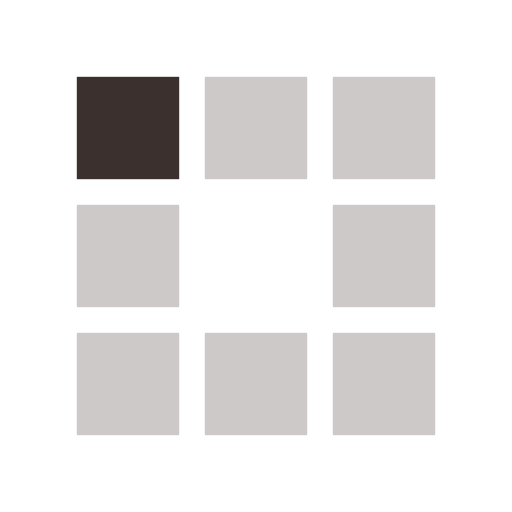
t = 0.00 s
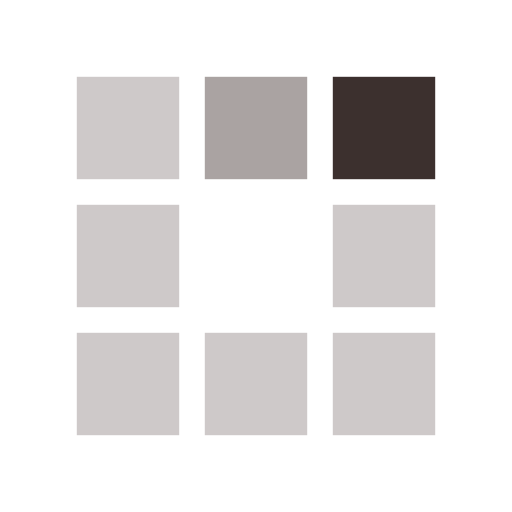
t = 0.30 s
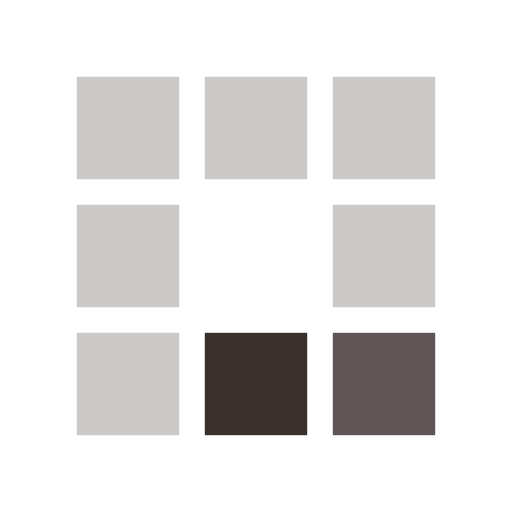
t = 0.63 s
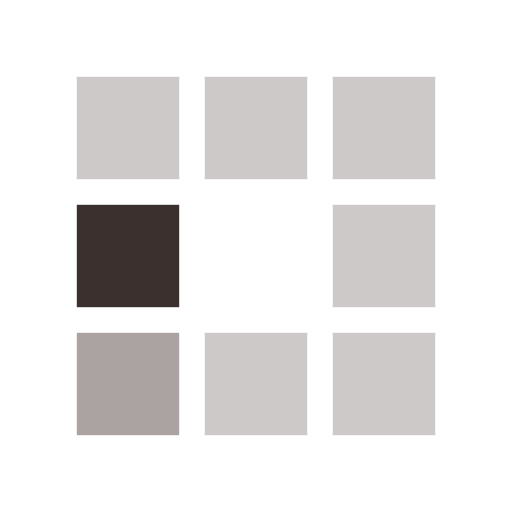
t = 0.93 s
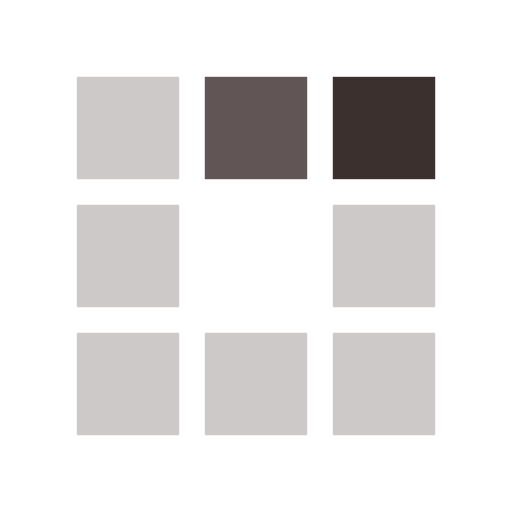
t = 1.25 s
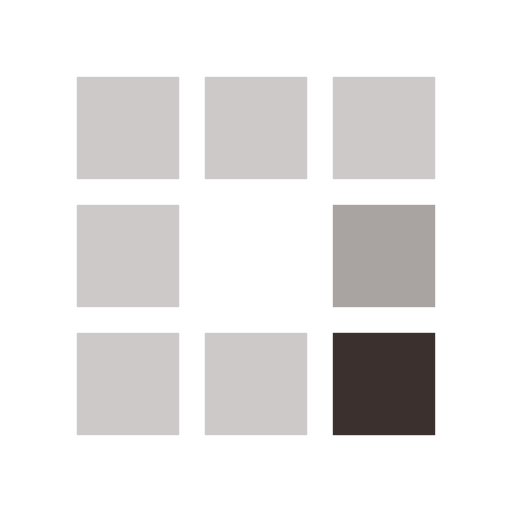
t = 1.55 s

The animated SVG that drew these frames (rendered in a browser with its animation timeline set to each time). Animation: 8 SMIL elements (animate=8); one cycle of 1.88 s, repeats indefinitely.

<?xml version="1.0" encoding="utf-8"?><svg width="72px" height="72px" xmlns="http://www.w3.org/2000/svg" viewBox="0 0 100 100" preserveAspectRatio="xMidYMid" class="uil-squares"><rect x="0" y="0" width="100" height="100" fill="none" class="bk"></rect><rect x="15" y="15" width="20" height="20" fill="#cec9c9" class="sq"><animate attributeName="fill" from="#cec9c9" to="#3c302e" repeatCount="indefinite" dur="1s" begin="0.0s" values="#3c302e;#3c302e;#cec9c9;#cec9c9" keyTimes="0;0.1;0.2;1"></animate></rect><rect x="40" y="15" width="20" height="20" fill="#cec9c9" class="sq"><animate attributeName="fill" from="#cec9c9" to="#3c302e" repeatCount="indefinite" dur="1s" begin="0.125s" values="#3c302e;#3c302e;#cec9c9;#cec9c9" keyTimes="0;0.1;0.2;1"></animate></rect><rect x="65" y="15" width="20" height="20" fill="#cec9c9" class="sq"><animate attributeName="fill" from="#cec9c9" to="#3c302e" repeatCount="indefinite" dur="1s" begin="0.25s" values="#3c302e;#3c302e;#cec9c9;#cec9c9" keyTimes="0;0.1;0.2;1"></animate></rect><rect x="15" y="40" width="20" height="20" fill="#cec9c9" class="sq"><animate attributeName="fill" from="#cec9c9" to="#3c302e" repeatCount="indefinite" dur="1s" begin="0.875s" values="#3c302e;#3c302e;#cec9c9;#cec9c9" keyTimes="0;0.1;0.2;1"></animate></rect><rect x="65" y="40" width="20" height="20" fill="#cec9c9" class="sq"><animate attributeName="fill" from="#cec9c9" to="#3c302e" repeatCount="indefinite" dur="1s" begin="0.375" values="#3c302e;#3c302e;#cec9c9;#cec9c9" keyTimes="0;0.1;0.2;1"></animate></rect><rect x="15" y="65" width="20" height="20" fill="#cec9c9" class="sq"><animate attributeName="fill" from="#cec9c9" to="#3c302e" repeatCount="indefinite" dur="1s" begin="0.75s" values="#3c302e;#3c302e;#cec9c9;#cec9c9" keyTimes="0;0.1;0.2;1"></animate></rect><rect x="40" y="65" width="20" height="20" fill="#cec9c9" class="sq"><animate attributeName="fill" from="#cec9c9" to="#3c302e" repeatCount="indefinite" dur="1s" begin="0.625s" values="#3c302e;#3c302e;#cec9c9;#cec9c9" keyTimes="0;0.1;0.2;1"></animate></rect><rect x="65" y="65" width="20" height="20" fill="#cec9c9" class="sq"><animate attributeName="fill" from="#cec9c9" to="#3c302e" repeatCount="indefinite" dur="1s" begin="0.5s" values="#3c302e;#3c302e;#cec9c9;#cec9c9" keyTimes="0;0.1;0.2;1"></animate></rect></svg>